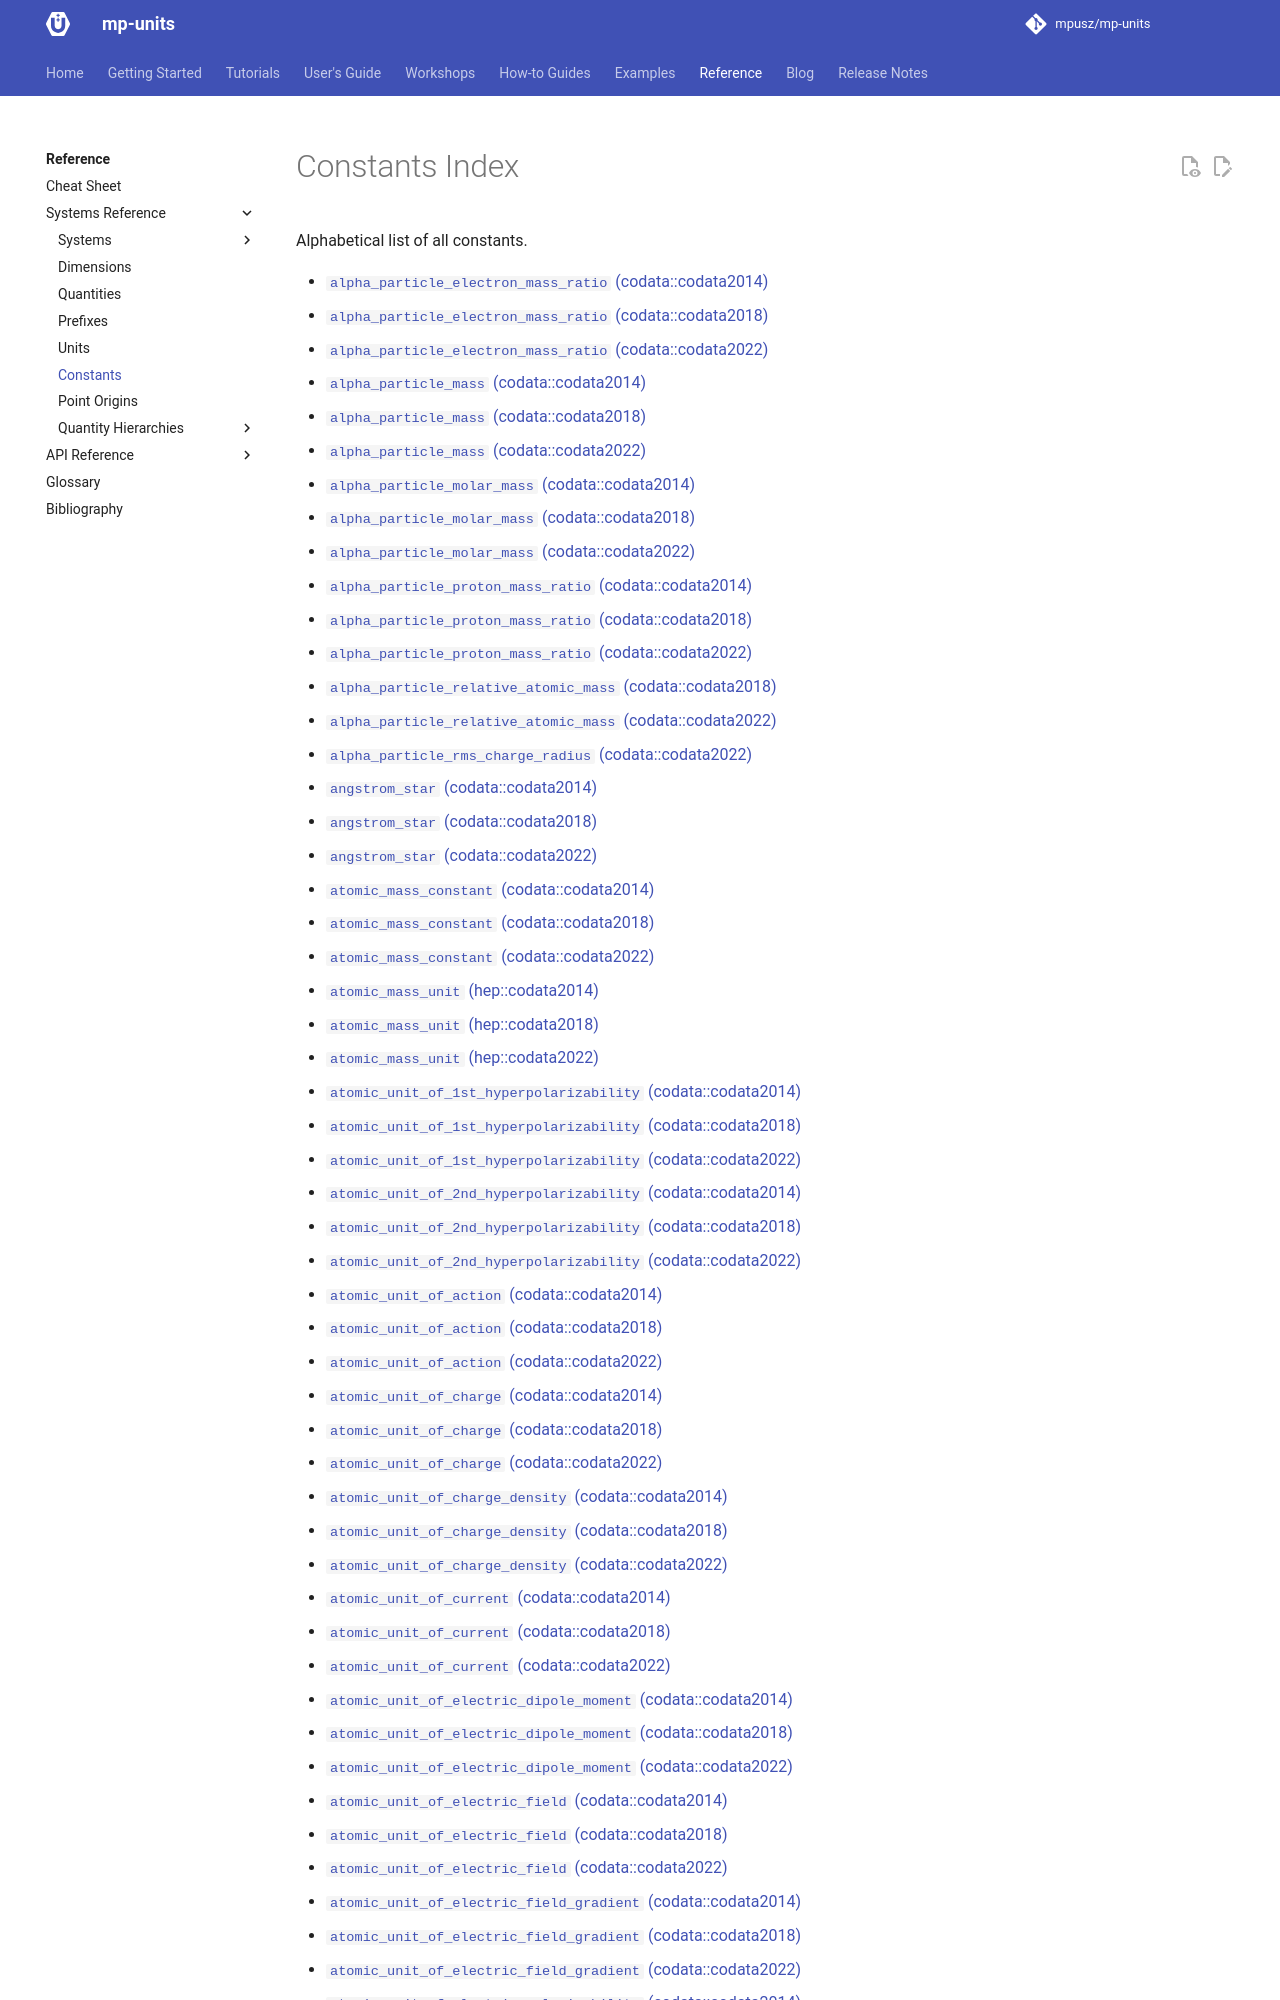

repository: RalphSteinhagen/units · page: HEAD/reference/systems_reference/constants_index/index.html · generator: mkdocs

<!-- This file is auto-generated. Do not edit manually. -->
<!-- Run: python3 scripts/systems_reference.py --force -->

# Constants Index

Alphabetical list of all constants.

- [`atomic_mass_unit` (hep::codata2014)](systems/hep.md#codata2014-atomic_mass_unit)
- [`atomic_mass_unit` (hep::codata2018)](systems/hep.md#codata2018-atomic_mass_unit)
- [`atomic_mass_unit` (hep::codata2022)](systems/hep.md#codata2022-atomic_mass_unit)
- [`avogadro_constant` (hep
